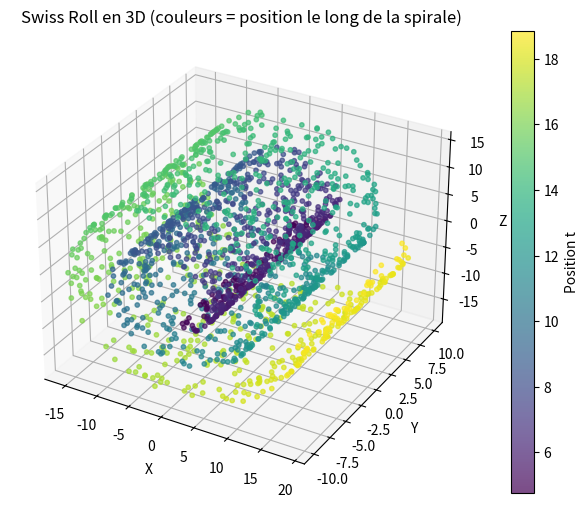
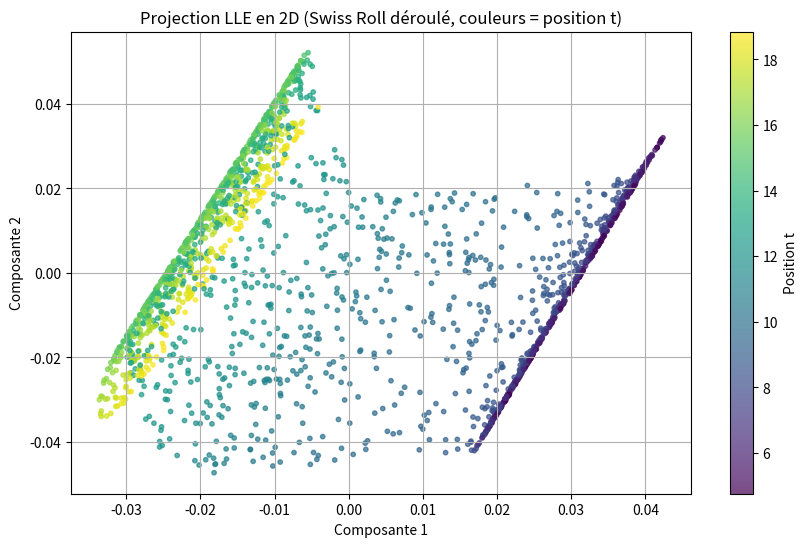

Reproduce these figures in Python, in order.
import numpy as np
import matplotlib.pyplot as plt
from scipy.spatial.distance import cdist
from scipy.linalg import eigh

def make_swiss_roll(n_samples=2000, random_state=42):
    np.random.seed(random_state)
    t = np.random.uniform(1.5 * np.pi, 6 * np.pi, n_samples)
    h = np.random.uniform(-10, 10, n_samples)
    
    X = np.column_stack([t * np.cos(t), t * np.sin(t), h])
    return X, t

X, t = make_swiss_roll(n_samples=2000, random_state=42)
n_neighbors = 15  
n_components = 2
# calculons la matrice des distances
distances = cdist(X, X)

# calcul des poids W
n_samples = X.shape[0]
W = np.zeros((n_samples, n_samples))

for i in range(n_samples):
    dist_i = distances[i, :].copy()
    dist_i[i] = np.inf 
    nearest_indices = np.argsort(dist_i)[:n_neighbors]
 
    Z = X[nearest_indices] - X[i]
    C = Z @ Z.T
    ones = np.ones(n_neighbors)
    C_reg = C + 1e-3 * np.eye(n_neighbors)
    W_i = np.linalg.solve(C_reg, ones)
    W_i /= np.sum(W_i)  
    W[i, nearest_indices] = W_i

# calcul de la matrice M
I = np.eye(n_samples)
M = (I - W).T @ (I - W)

# vecteurs propres de M 
eigenvalues, eigenvectors = eigh(M)

sorted_indices = np.argsort(eigenvalues)
eigenvalues = eigenvalues[sorted_indices]
eigenvectors = eigenvectors[:, sorted_indices]

Y = eigenvectors[:, 1:n_components+1]

# --- Visualisation ---
# Image 1 : Swiss Roll en 3D (couleurs = position t)
fig_3d = plt.figure(figsize=(10, 6))
ax_3d = fig_3d.add_subplot(111, projection='3d')
scatter_3d = ax_3d.scatter(X[:, 0], X[:, 2], X[:, 1], c=t, cmap='viridis', alpha=0.7, s=10)
ax_3d.set_title("Swiss Roll en 3D (couleurs = position le long de la spirale)")
ax_3d.set_xlabel("X")
ax_3d.set_ylabel("Y")
ax_3d.set_zlabel("Z")
plt.colorbar(scatter_3d, ax=ax_3d, label='Position t')
plt.savefig("swiss_roll_3d_corrected_colors.png", dpi=200, bbox_inches='tight')
plt.close(fig_3d)

# Image 2 : Projection LLE en 2D (mêmes couleurs)
plt.figure(figsize=(10, 6))
scatter_2d = plt.scatter(
    Y[:, 0], Y[:, 1],
    c=t,  # Même couleur que en 3D
    cmap='viridis',
    alpha=0.7,
    s=10
)
plt.title("Projection LLE en 2D (Swiss Roll déroulé, couleurs = position t)")
plt.xlabel("Composante 1")
plt.ylabel("Composante 2")
plt.colorbar(scatter_2d, label='Position t')
plt.grid(True)
plt.savefig("swiss_roll_lle_2d_corrected_colors.png", dpi=200, bbox_inches='tight')
plt.close()
